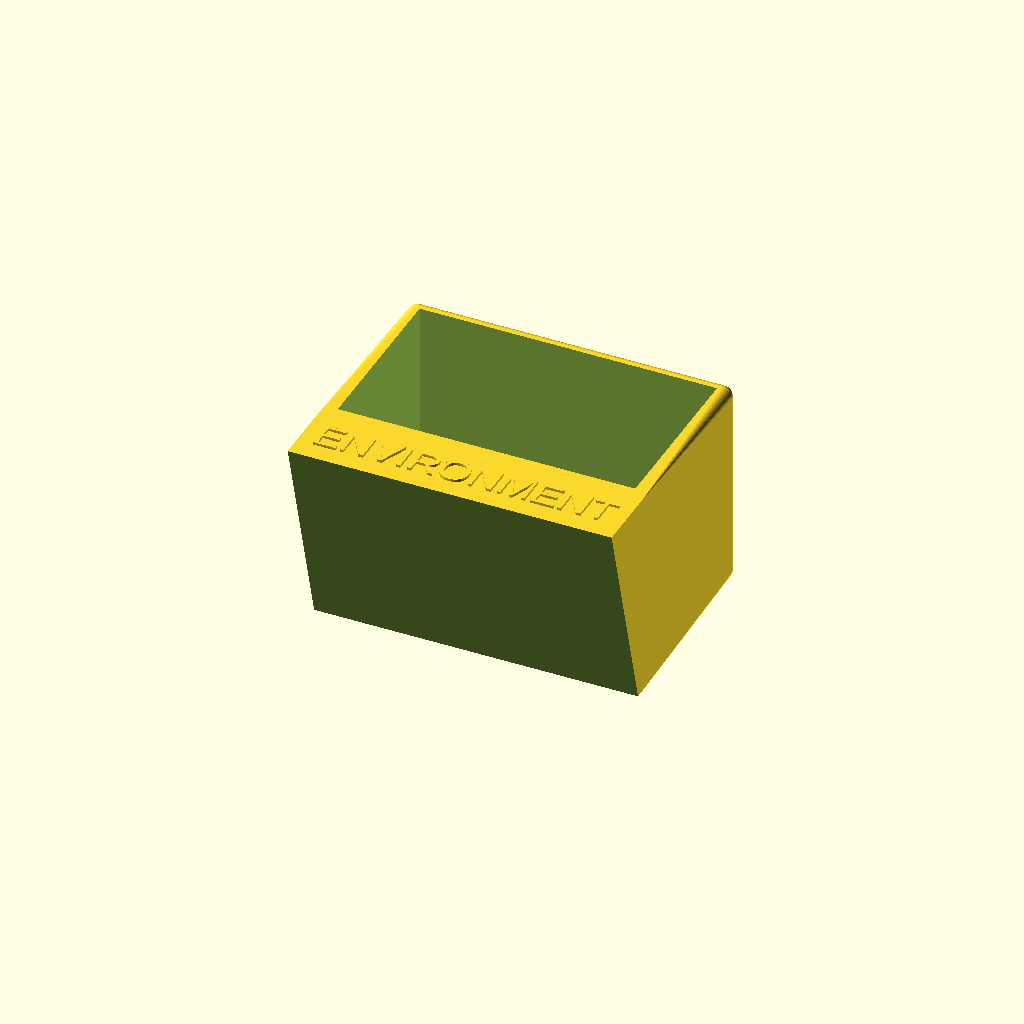
Cell 1: rendered with the file's own defaults.
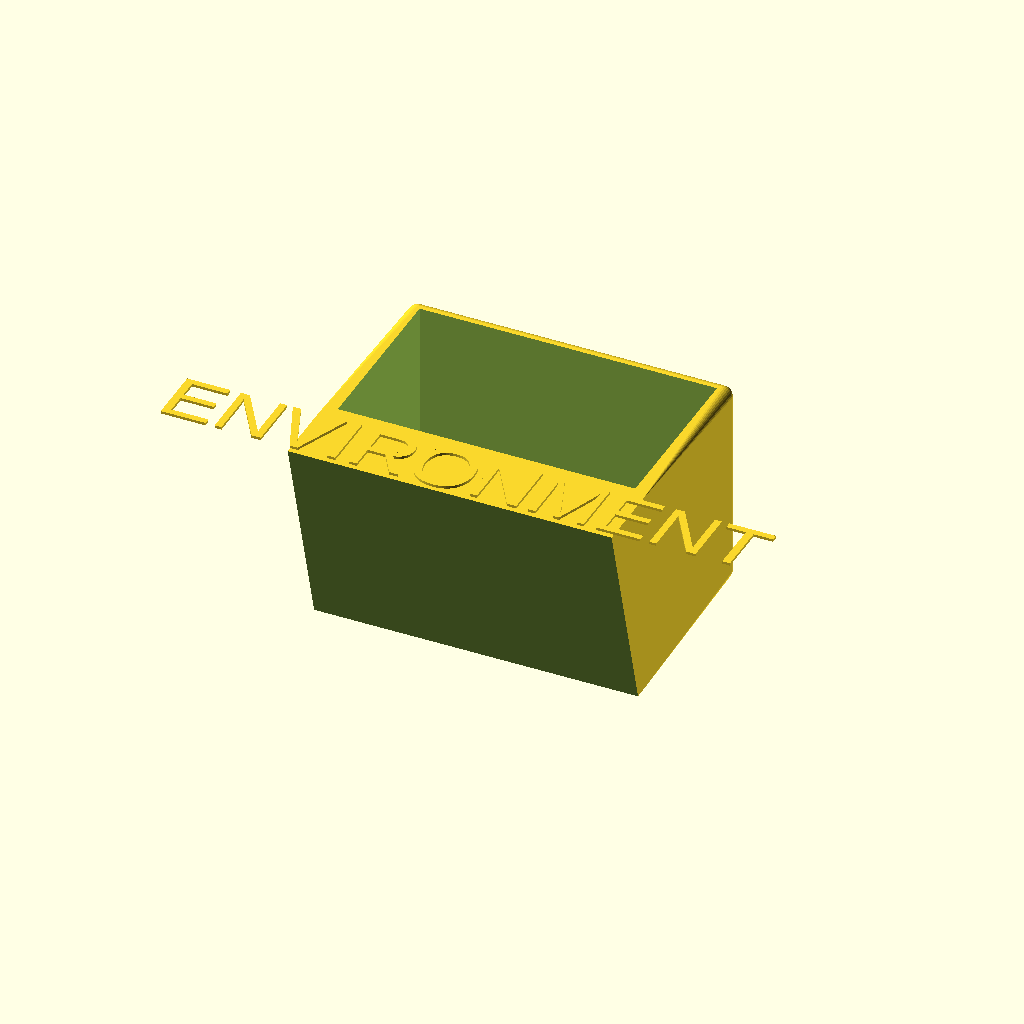
Cell 2: the same model with text_size = 9.
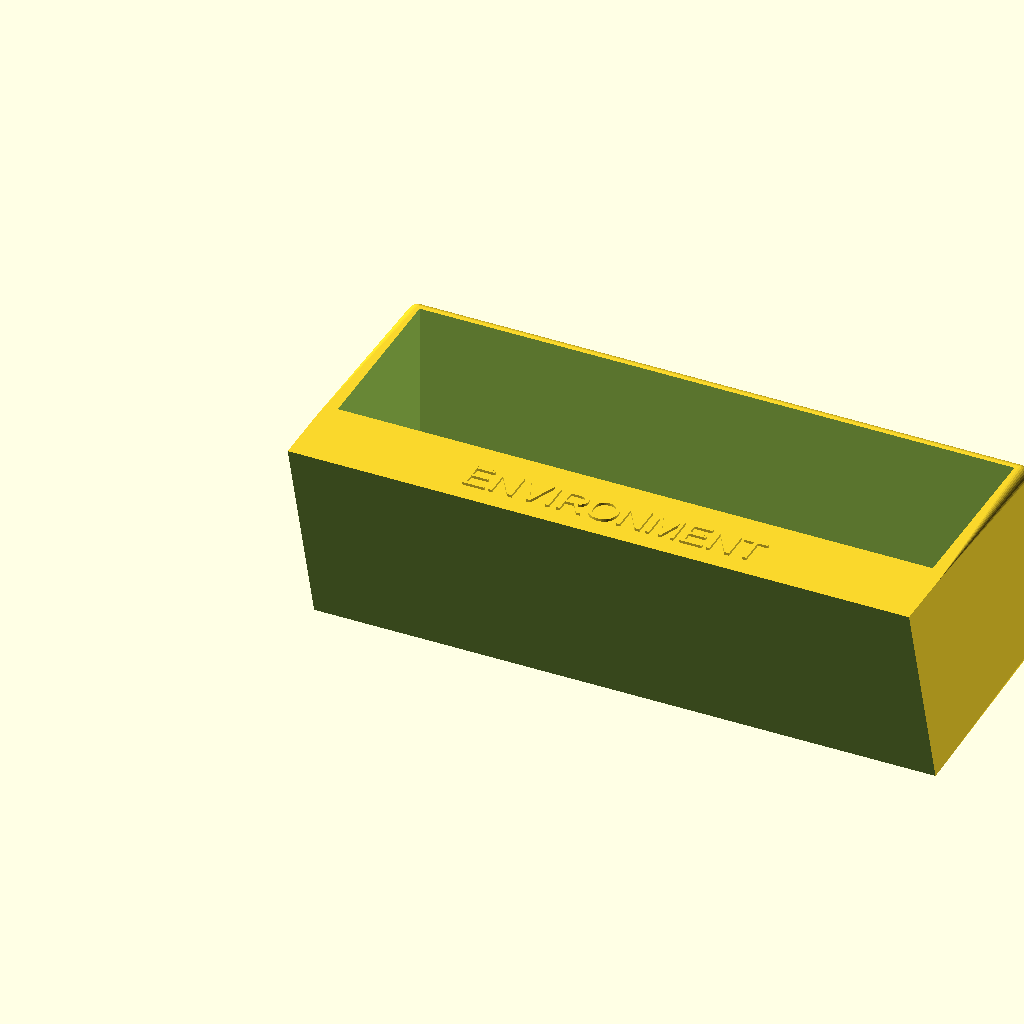
Cell 3 — module_width set to 90, the other parameters unchanged.
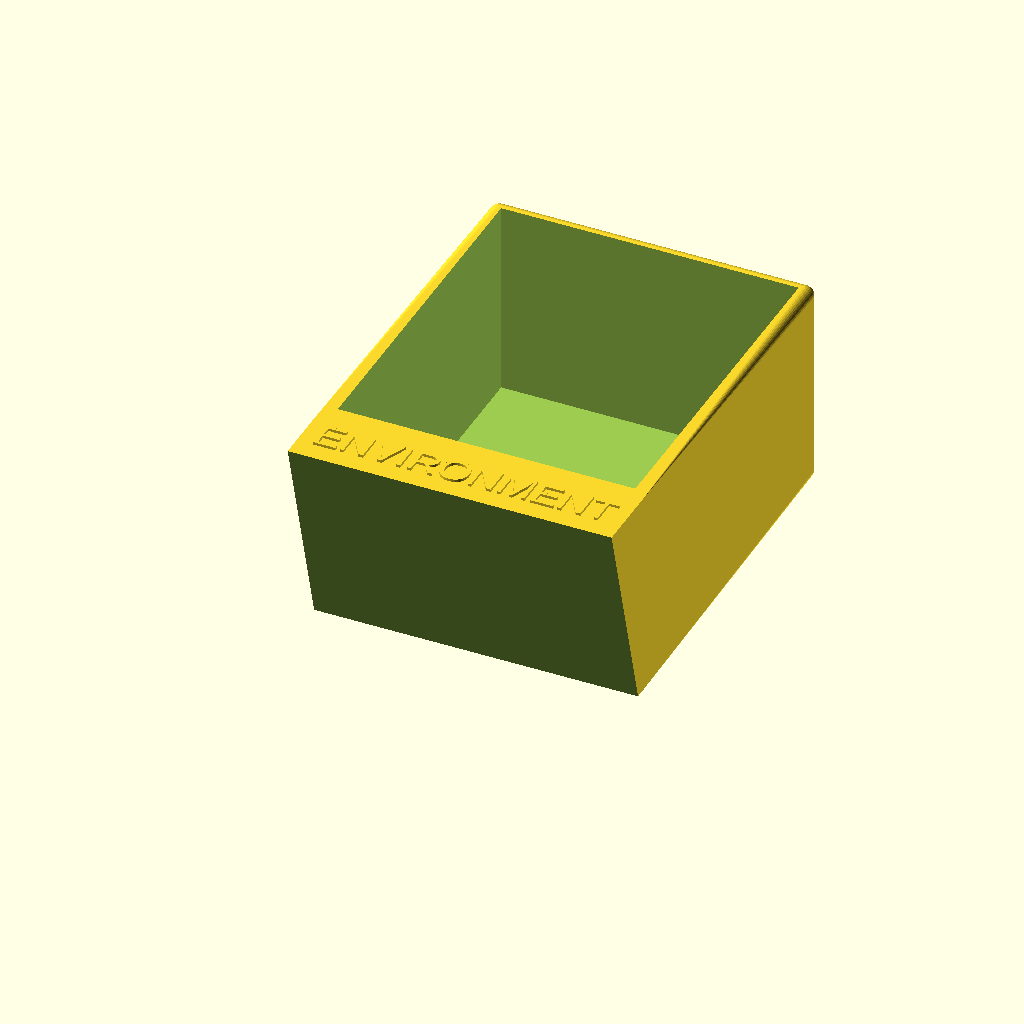
Cell 4 — module_height set to 53, the other parameters unchanged.
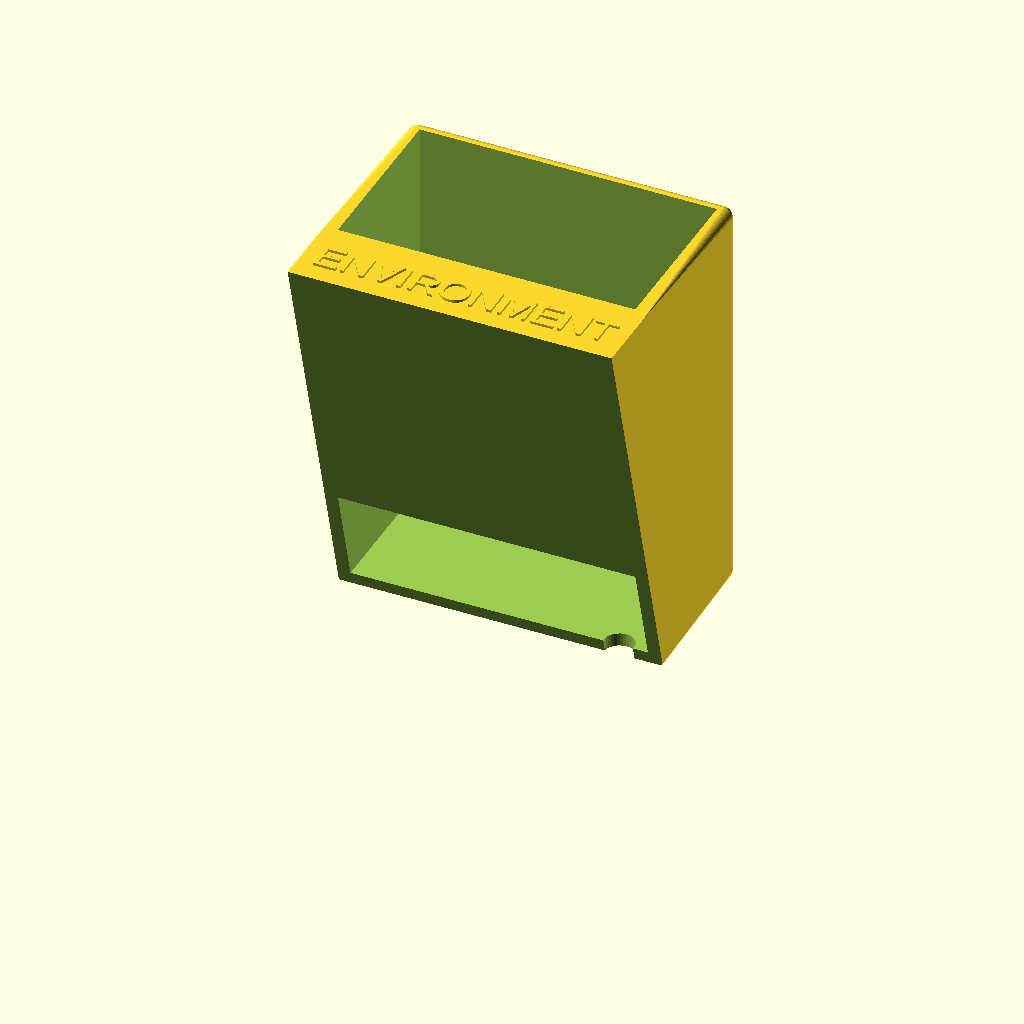
Cell 5: the same model with depth = 60.
All cells are drawn from one camera (rotation 55°, 0°, 25°, orthographic, colour scheme Cornfield), so only the parameter changes between them.
OpenSCAD source file inputs/thingiverse/files/thing-2023379/files/tenc.scad:
/* [Text] */
text = "ENVIRONMENT";
text_size = 4.5;
// (mm)
text_height = 0.4;

/* [Module dimensions] */
// (mm)
module_width = 45;
// (mm)
module_height = 26.5;
// (mm)
depth = 30;
// (mm)
cable_hole_diameter = 4.5;

/* [Other] */
// (mm)
stand_height = 10;
// (mm)
wall_thickness = 2;
// (degrees)
incline = 15;
// (mm)
edge_radius = 1.5;

/* [Hidden] */
tx = module_width + 2 * wall_thickness;
ty = depth + wall_thickness;
tz = module_height + 2 * wall_thickness;
$fn = 32;

translate([0, 0, ty]) {
    rotate(a = [-90 + incline, 0, 0]) difference() {
        rotate(a = [-incline, 0, 0]) difference() {
            // Main body
            hull() {
                translate([edge_radius, edge_radius, stand_height + tz - edge_radius]) sphere(r = edge_radius);
                translate([edge_radius, ty - edge_radius, stand_height + tz - edge_radius]) sphere(r = edge_radius);
                translate([tx - edge_radius, edge_radius, stand_height + tz - edge_radius]) sphere(r = edge_radius);
                translate([tx - edge_radius, ty - edge_radius, stand_height + tz - edge_radius]) sphere(r = edge_radius);
                cube([tx, ty, stand_height]);
            }

            // Module hole
            translate([wall_thickness, -1, wall_thickness + stand_height]) 
                cube([module_width, depth + 1, module_height]);

            // Cable hole
            translate([tx - wall_thickness - cable_hole_diameter, ty - wall_thickness, stand_height + wall_thickness + cable_hole_diameter]) 
                rotate(a = [90, 0, 0]) 
                cylinder(h = wall_thickness * 3, d = cable_hole_diameter, center = true);
        }
        // Make incline
        translate([-1, 0, -tz]) cube([tx + 2, ty * 2, tz]);
    }

    // Text under the sensor
    if(text != "") {
        translate([tx / 2, stand_height / 2, 0]) 
            linear_extrude(text_height) 
                text(text = text, size = text_size, font = "Arial", halign = "center", valign = "center");
    }
}
Parameter table extracted from the source (name, type, default, range or options):
text: string, default "ENVIRONMENT"
text_size: number, default 4.5
text_height: number, default 0.4
module_width: number, default 45
module_height: number, default 26.5
depth: number, default 30
cable_hole_diameter: number, default 4.5
stand_height: number, default 10
wall_thickness: number, default 2
incline: number, default 15
edge_radius: number, default 1.5
